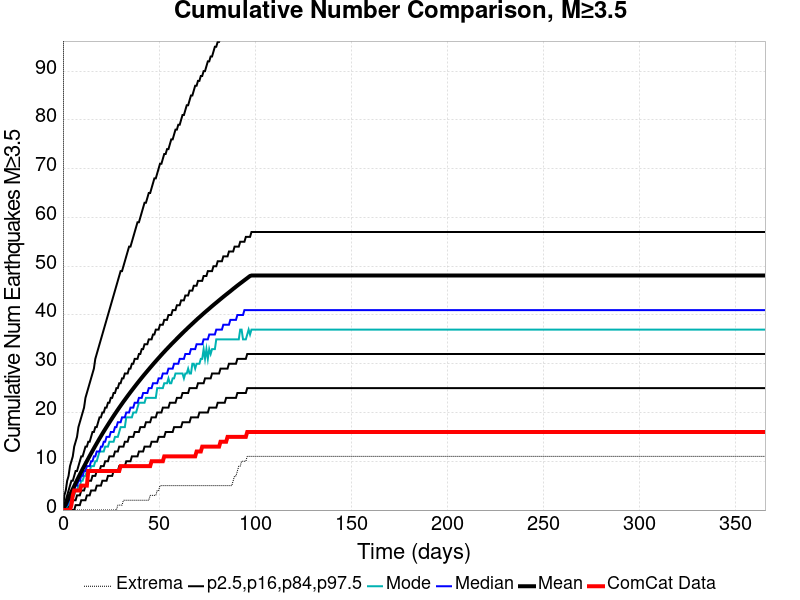

Data behind this chart, as committed beside it:
Time (days), ComCat Data, Simulation Mean, Simulation Median, Simulation Mode, Simulation Minimum, Simulation Maximum, 2.5 %-ile, 16 %-ile, 84 %-ile, 97.5 %-ile
0.0, 0.0, 0.0, 0.0, 0.0, 0.0, 0.0, 0.0, 0.0, 0.0, 0.0
0.732, 0.0, 0.5969, 0.0, 0.0, 0.0, 231.0, 0.0, 0.0, 1.0, 3.0
1.464, 0.0, 1.218, 1.0, 0.0, 0.0, 273.0, 0.0, 0.0, 2.0, 4.0
2.196, 0.0, 1.842, 1.0, 1.0, 0.0, 319.0, 0.0, 0.0, 3.0, 6.0
2.928, 0.0, 2.463, 2.0, 1.0, 0.0, 347.0, 0.0, 1.0, 4.0, 7.0
3.66, 0.0, 3.079, 2.0, 2.0, 0.0, 362.0, 0.0, 1.0, 5.0, 9.0
4.392, 1.0, 3.704, 3.0, 2.0, 0.0, 383.0, 0.0, 1.0, 6.0, 10.0
5.124, 3.0, 4.316, 4.0, 3.0, 0.0, 392.0, 0.0, 2.0, 6.0, 11.0
5.856, 4.0, 4.915, 4.0, 3.0, 0.0, 405.0, 0.0, 2.0, 7.0, 13.0
6.588, 4.0, 5.516, 5.0, 4.0, 0.0, 413.0, 1.0, 2.0, 8.0, 14.0
7.32, 4.0, 6.115, 5.0, 4.0, 0.0, 422.0, 1.0, 3.0, 8.0, 15.0
8.052, 4.0, 6.705, 6.0, 5.0, 0.0, 434.0, 1.0, 3.0, 9.0, 17.0
8.784, 4.0, 7.279, 6.0, 5.0, 0.0, 437.0, 1.0, 3.0, 10.0, 18.0
9.516, 5.0, 7.841, 7.0, 6.0, 0.0, 445.0, 2.0, 4.0, 11.0, 19.0
10.25, 5.0, 8.4, 7.0, 6.0, 0.0, 450.0, 2.0, 4.0, 11.0, 20.0
10.98, 5.0, 8.947, 8.0, 7.0, 0.0, 452.0, 2.0, 4.0, 12.0, 21.0
11.71, 5.0, 9.493, 8.0, 7.0, 0.0, 456.0, 2.0, 5.0, 13.0, 23.0
12.44, 5.0, 10.03, 9.0, 8.0, 0.0, 462.0, 3.0, 5.0, 13.0, 24.0
13.18, 8.0, 10.56, 9.0, 8.0, 0.0, 474.0, 3.0, 6.0, 14.0, 25.0
13.91, 8.0, 11.1, 9.0, 8.0, 0.0, 477.0, 3.0, 6.0, 14.0, 26.0
14.64, 8.0, 11.62, 10.0, 9.0, 0.0, 483.0, 4.0, 6.0, 15.0, 27.0
15.37, 8.0, 12.13, 10.0, 9.0, 0.0, 485.0, 4.0, 7.0, 16.0, 28.0
16.1, 8.0, 12.65, 11.0, 9.0, 0.0, 489.0, 4.0, 7.0, 16.0, 29.0
16.84, 8.0, 13.16, 11.0, 10.0, 0.0, 500.0, 4.0, 7.0, 17.0, 31.0
17.57, 8.0, 13.66, 12.0, 10.0, 0.0, 501.0, 5.0, 8.0, 17.0, 32.0
18.3, 8.0, 14.16, 12.0, 11.0, 0.0, 505.0, 5.0, 8.0, 18.0, 33.0
19.03, 8.0, 14.66, 12.0, 12.0, 0.0, 515.0, 5.0, 8.0, 19.0, 34.0
19.76, 8.0, 15.15, 13.0, 12.0, 0.0, 520.0, 5.0, 9.0, 19.0, 35.0
20.49, 8.0, 15.63, 13.0, 12.0, 0.0, 530.0, 6.0, 9.0, 20.0, 36.0
21.23, 8.0, 16.11, 14.0, 12.0, 0.0, 532.0, 6.0, 9.0, 20.0, 37.0
21.96, 8.0, 16.58, 14.0, 13.0, 0.0, 536.0, 6.0, 10.0, 21.0, 38.0
22.69, 8.0, 17.03, 15.0, 13.0, 0.0, 541.0, 6.0, 10.0, 21.0, 39.0
23.42, 8.0, 17.49, 15.0, 13.0, 0.0, 542.0, 7.0, 10.0, 22.0, 40.0
24.15, 8.0, 17.95, 15.0, 14.0, 0.0, 544.0, 7.0, 11.0, 22.0, 41.0
24.89, 8.0, 18.4, 16.0, 14.0, 0.0, 549.0, 7.0, 11.0, 23.0, 42.0
25.62, 8.0, 18.84, 16.0, 14.0, 0.0, 589.0, 7.0, 11.0, 23.0, 43.0
26.35, 8.0, 19.29, 16.0, 14.0, 0.0, 622.0, 8.0, 11.0, 24.0, 44.0
27.08, 8.0, 19.72, 17.0, 15.0, 0.0, 643.0, 8.0, 12.0, 24.0, 45.0
27.81, 8.0, 20.14, 17.0, 15.0, 0.0, 662.0, 8.0, 12.0, 25.0, 46.0
28.55, 8.0, 20.56, 18.0, 15.0, 1.0, 682.0, 8.0, 12.0, 25.0, 47.0
29.28, 8.0, 20.99, 18.0, 16.0, 1.0, 691.0, 9.0, 13.0, 26.0, 48.0
30.01, 9.0, 21.4, 18.0, 17.0, 1.0, 699.0, 9.0, 13.0, 26.0, 49.0
30.74, 9.0, 21.81, 19.0, 17.0, 1.0, 706.0, 9.0, 13.0, 27.0, 49.0
31.47, 9.0, 22.22, 19.0, 17.0, 2.0, 712.0, 9.0, 13.0, 27.0, 50.0
32.21, 9.0, 22.61, 19.0, 17.0, 2.0, 723.0, 9.0, 14.0, 28.0, 51.0
32.94, 9.0, 23, 20.0, 19.0, 2.0, 730.0, 10.0, 14.0, 28.0, 52.0
33.67, 9.0, 23.4, 20.0, 19.0, 2.0, 740.0, 10.0, 14.0, 28.0, 53.0
34.4, 9.0, 23.79, 20.0, 19.0, 2.0, 745.0, 10.0, 15.0, 29.0, 54.0
35.13, 9.0, 24.17, 21.0, 19.0, 2.0, 755.0, 10.0, 15.0, 29.0, 54.0
35.87, 9.0, 24.55, 21.0, 19.0, 2.0, 759.0, 11.0, 15.0, 30.0, 55.0
36.6, 9.0, 24.93, 21.0, 20.0, 2.0, 767.0, 11.0, 15.0, 30.0, 56.0
37.33, 9.0, 25.3, 22.0, 20.0, 2.0, 774.0, 11.0, 16.0, 31.0, 57.0
38.06, 9.0, 25.67, 22.0, 20.0, 2.0, 779.0, 11.0, 16.0, 31.0, 58.0
38.79, 9.0, 26.04, 22.0, 21.0, 2.0, 786.0, 11.0, 16.0, 31.0, 59.0
39.53, 9.0, 26.4, 23.0, 22.0, 2.0, 789.0, 12.0, 16.0, 32.0, 59.0
40.26, 9.0, 26.76, 23.0, 22.0, 2.0, 795.0, 12.0, 17.0, 32.0, 60.0
40.99, 9.0, 27.12, 23.0, 22.0, 2.0, 801.0, 12.0, 17.0, 33.0, 61.0
41.72, 9.0, 27.48, 24.0, 22.0, 2.0, 807.0, 12.0, 17.0, 33.0, 62.0
42.45, 9.0, 27.83, 24.0, 22.0, 2.0, 817.0, 13.0, 17.0, 34.0, 63.0
43.19, 9.0, 28.17, 24.0, 23.0, 2.0, 823.0, 13.0, 18.0, 34.0, 63.0
... 440 more rows
